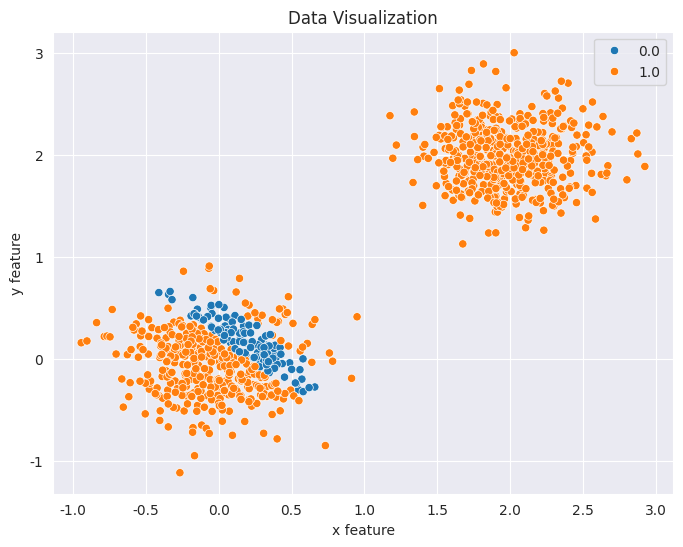

Write the Python code that produced this figure.
import sys
import numpy as np  
import matplotlib.pyplot as plt
import seaborn as sns  

sns.set_style('darkgrid')
np.random.seed(12)
np.set_printoptions(threshold= sys.maxsize)


# Random data generator (data clustered in specified space)
class random_data():
    """ Generates random data features (random x, random y) and its labels (label_x, label_y) """

    def __init__(self, observations, mu, sigma):

        self.features                = []                           # list of lists to save the observations (random data)
        self.mu                      = mu                           # center data around mu
        self.observations            = observations                 # number of observations (number of rows)
        self.sigma                   = sigma                        # standard deviation 

        for i in range(self.observations):
                    self.x_feature = self.random()
                    self.y_feature = self.random()
                    self.labeling_method()
                    self.features.append([self.x_feature, self.y_feature , self.label_x, self.label_y])   # this part is hard coded for 2D
                    
    def random(self):
        return self.sigma * np.random.randn()   +   self.mu 

    def labeling_method(self):        
        """ method to assign a class to the generated data """
        """ distance from axis start is considered as the criteria here """
        if self.x_feature + self.y_feature > 0.6 or self.x_feature + self.y_feature < 0.2:
            self.label_x = 1
            self.label_y = 0
        else:
            self.label_x = 0
            self.label_y = 1


D1 = random_data(500,  0,   0.3)                            # Create 2 sets of data, each set represents a different class of data
D2 = random_data(500,  2,   0.3)
features  = np.vstack(D1.features + D2.features)            # Stack the features 
labels    = np.column_stack((features[:,2],features[:,3]))  # Create a list containing only the labels for each element
features  = np.delete(features, 3, 1)                       # we dont need the labels in the features list anymore
features  = np.delete(features, 2, 1)                       

def plot_data():
    plt.figure(figsize = (8, 6))
    ax = sns.scatterplot(x = features[:,0], y = features[:,1], hue = labels[:,0])
    ax.set(title = 'Data Visualization', xlabel = 'x feature', ylabel = 'y feature')
    plt.show()

if __name__ == '__main__':
 plot_data()